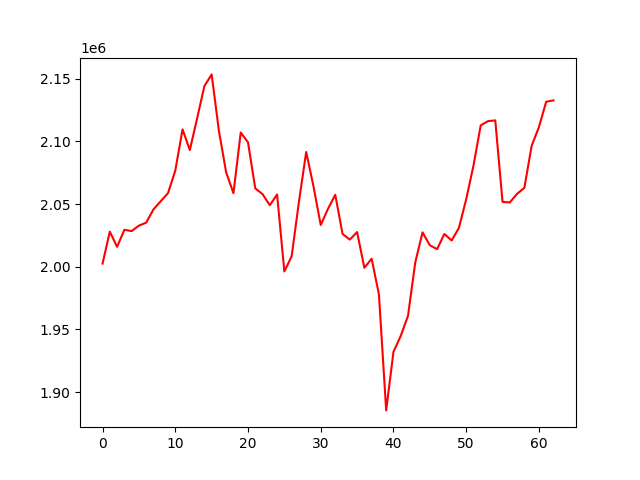

Source data for this figure (header and first rows):
, 0
0, 2002435
1, 2027935
2, 2015828
3, 2029446
4, 2028393
5, 2032777
6, 2035104
7, 2045710
8, 2052234
9, 2058659
10, 2076624
11, 2109557
12, 2093037
13, 2118213
14, 2144018
15, 2153396
16, 2108396
17, 2075124
18, 2058631
19, 2107033
20, 2099235
21, 2062456
22, 2057872
23, 2049027
24, 2057584
25, 1996193
26, 2008242
27, 2051583
28, 2091510
29, 2064210
30, 2033261
31, 2046214
32, 2057356
33, 2026128
34, 2021602
35, 2027619
36, 1999130
37, 2006357
38, 1978001
39, 1885364
40, 1932016
41, 1944757
42, 1960774
43, 2003463
44, 2027396
45, 2017103
46, 2013994
47, 2026100
48, 2020917
49, 2030930
50, 2053748
51, 2080556
52, 2112768
53, 2116097
54, 2116716
55, 2051687
56, 2051254
57, 2058139
58, 2062869
59, 2096389
... 3 more rows
